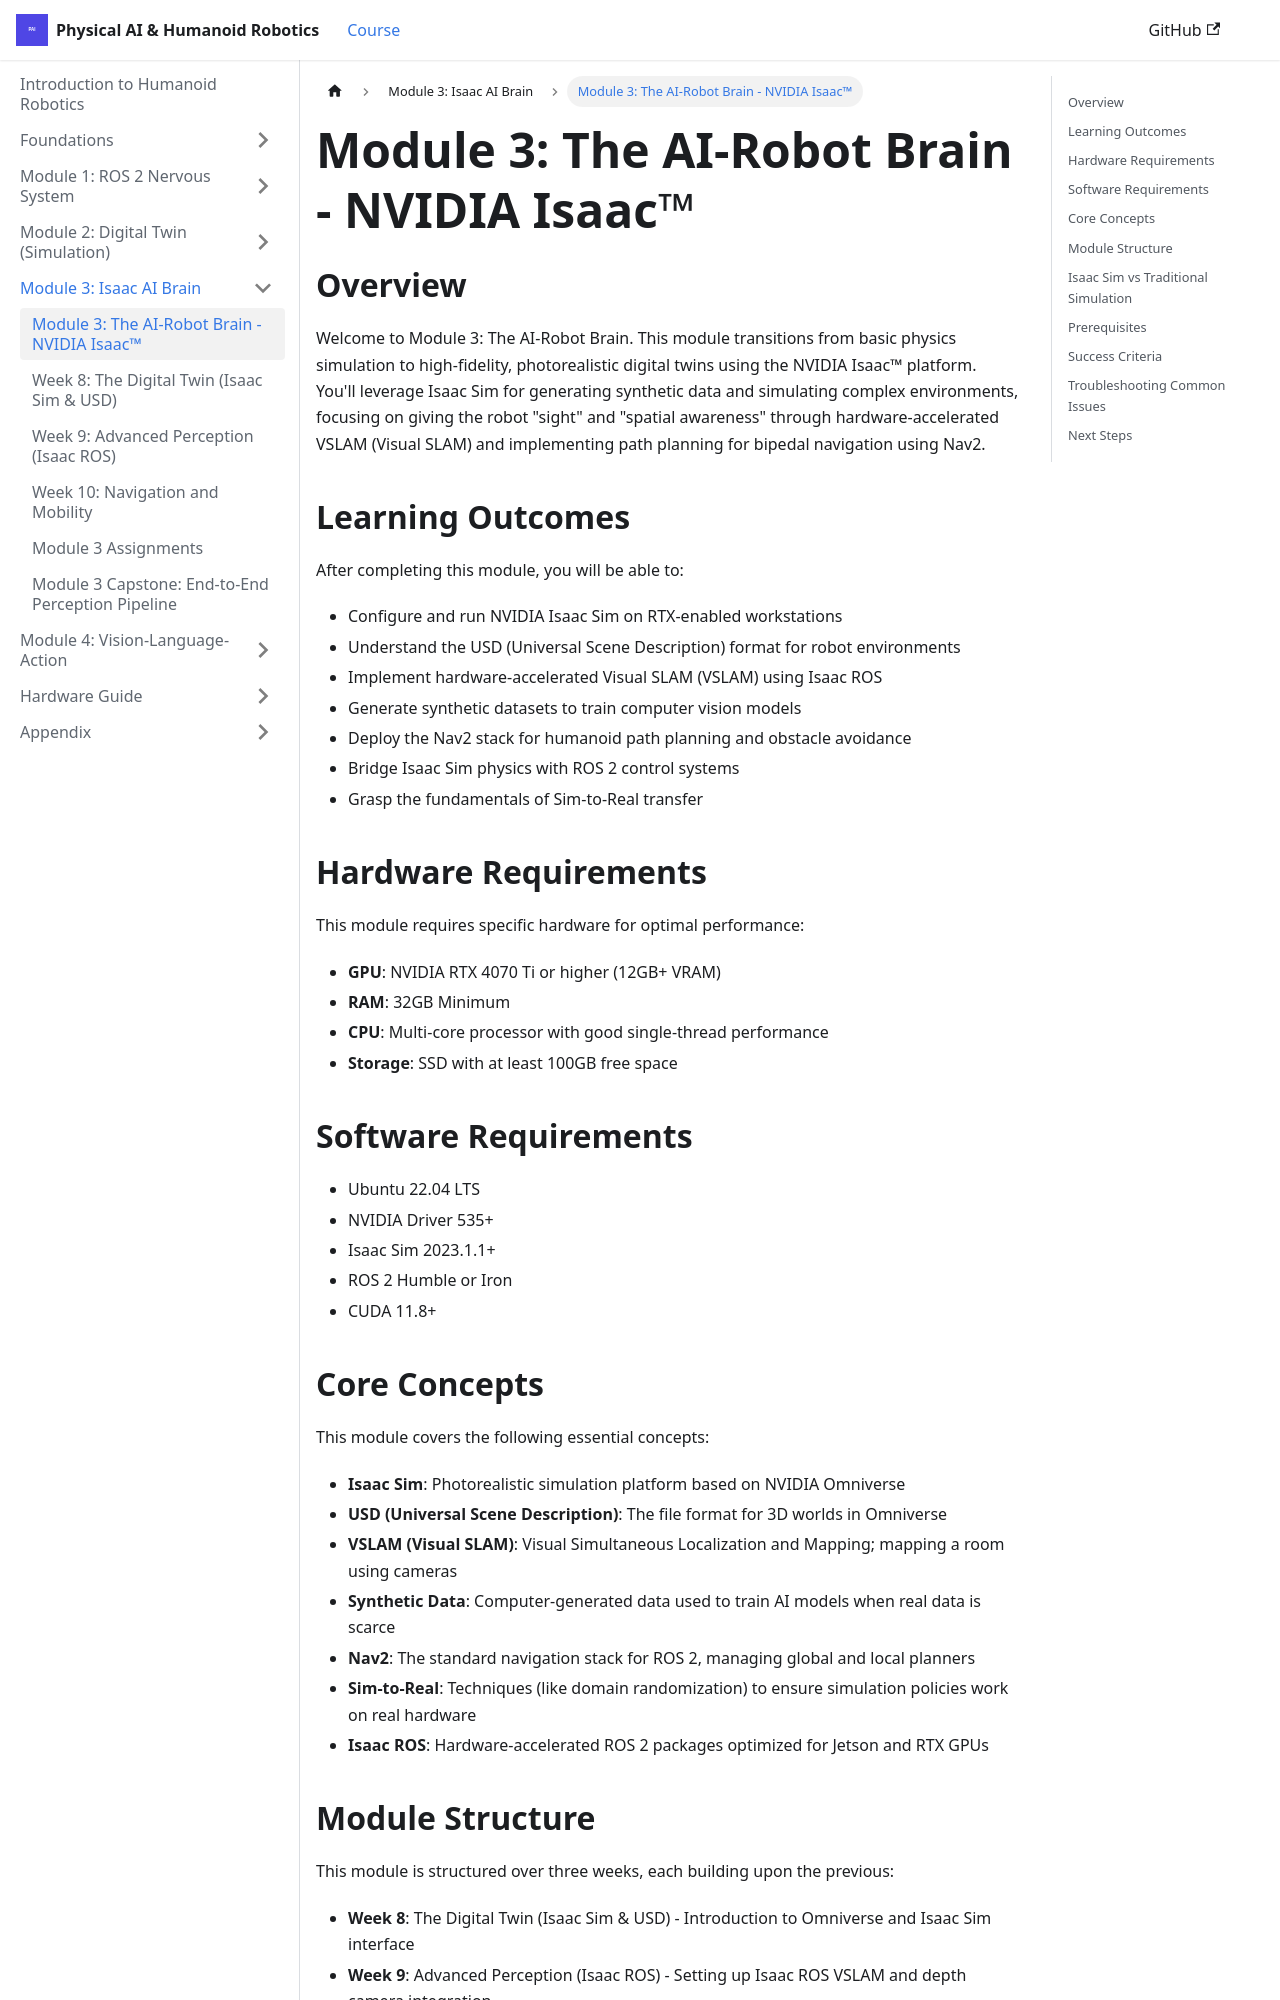

repository: irza16/Humanoid-robotics-book · page: docs/module-3-isaac/overview.html · generator: docusaurus

# Module 3: The AI-Robot Brain - NVIDIA Isaac™

## Overview

Welcome to Module 3: The AI-Robot Brain. This module transitions from basic physics simulation to high-fidelity, photorealistic digital twins using the NVIDIA Isaac™ platform. You'll leverage Isaac Sim for generating synthetic data and simulating complex environments, focusing on giving the robot "sight" and "spatial awareness" through hardware-accelerated VSLAM (Visual SLAM) and implementing path planning for bipedal navigation using Nav2.

## Learning Outcomes

After completing this module, you will be able to:

- Configure and run NVIDIA Isaac Sim on RTX-enabled workstations
- Understand the USD (Universal Scene Description) format for robot environments
- Implement hardware-accelerated Visual SLAM (VSLAM) using Isaac ROS
- Generate synthetic datasets to train computer vision models
- Deploy the Nav2 stack for humanoid path planning and obstacle avoidance
- Bridge Isaac Sim physics with ROS 2 control systems
- Grasp the fundamentals of Sim-to-Real transfer

## Hardware Requirements

This module requires specific hardware for optimal performance:

- **GPU**: NVIDIA RTX 4070 Ti or higher (12GB+ VRAM)
- **RAM**: 32GB Minimum
- **CPU**: Multi-core processor with good single-thread performance
- **Storage**: SSD with at least 100GB free space

## Software Requirements

- Ubuntu 22.04 LTS
- NVIDIA Driver 535+
- Isaac Sim 2023.1.1+
- ROS 2 Humble or Iron
- CUDA 11.8+
